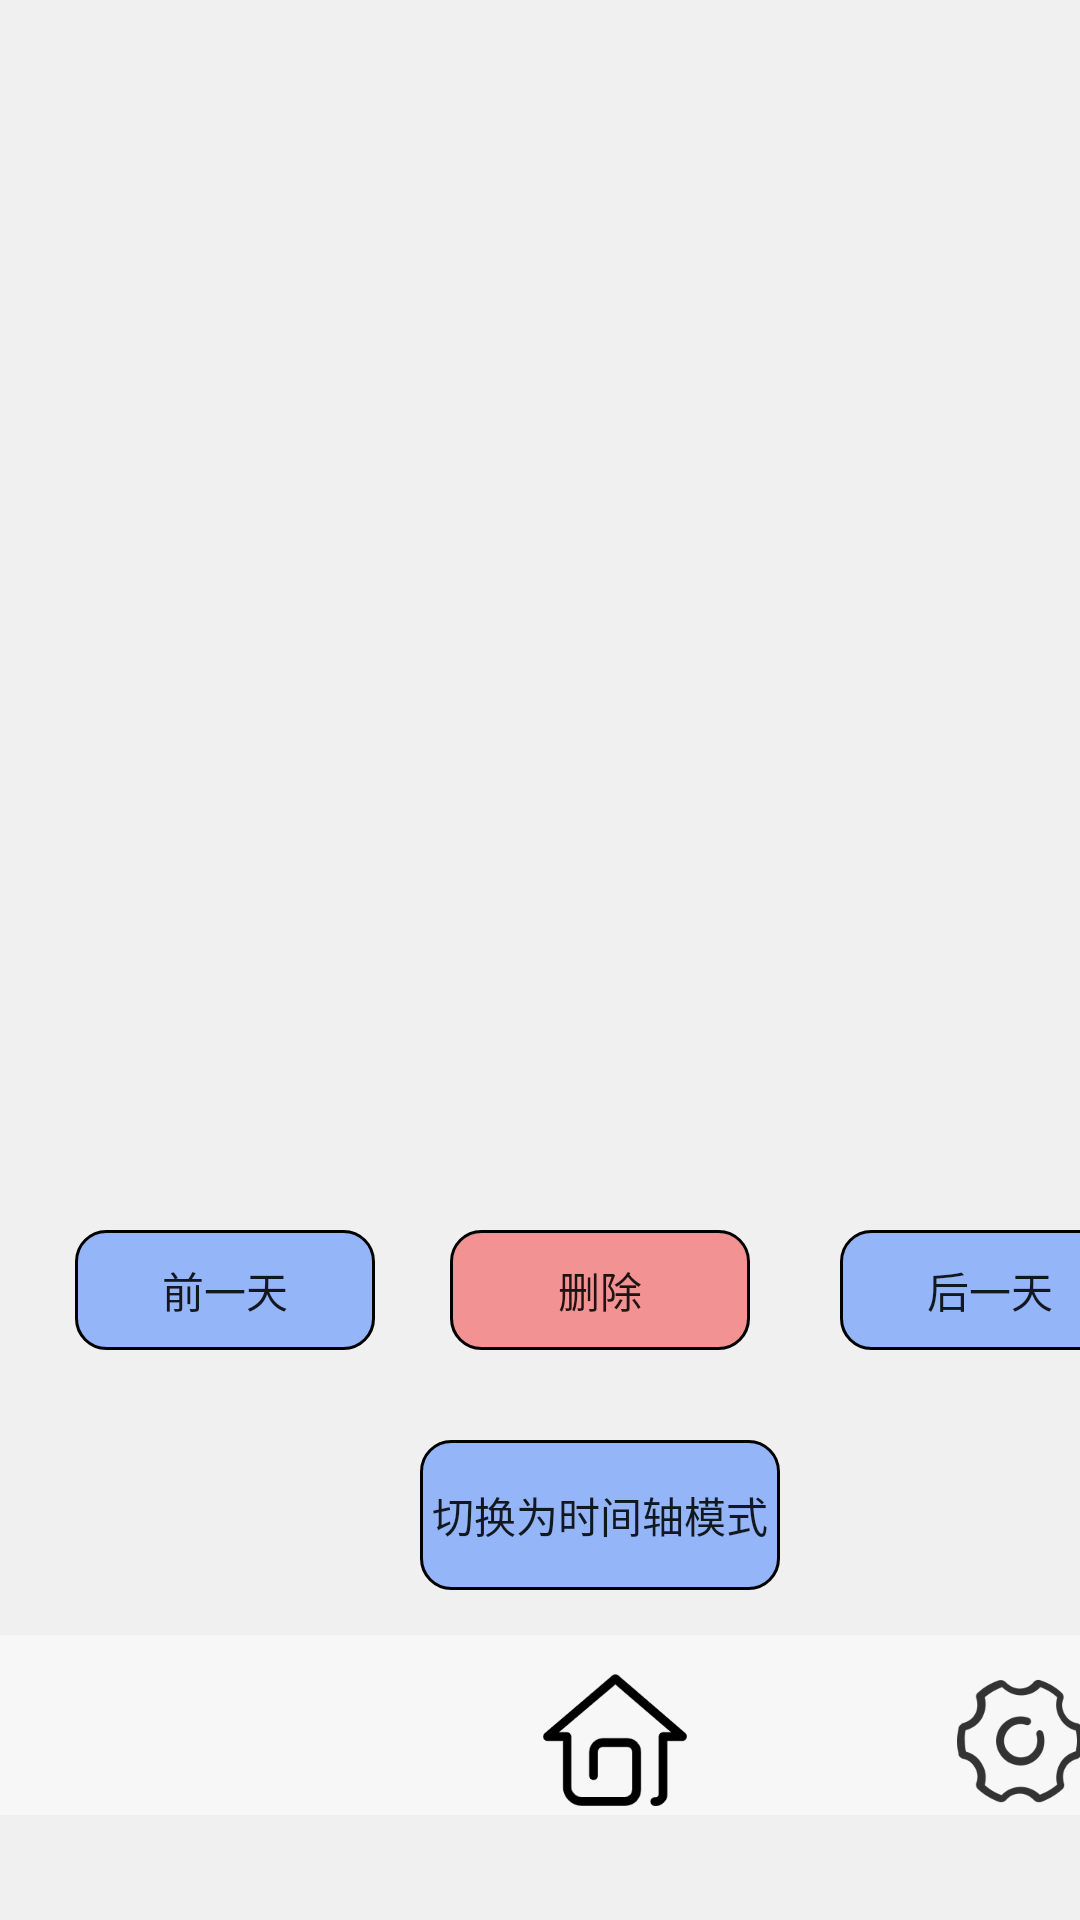

Layout XML and referenced resources for this Android screen:
<!-- AndroidManifest.xml: application theme Theme.MapicDemo -->
<!-- res/layout/activity_diaryroot.xml -->
<?xml version="1.0" encoding="utf-8"?>
<LinearLayout xmlns:android="http://schemas.android.com/apk/res/android"
    android:layout_width="fill_parent"
    android:layout_height="fill_parent"
    android:orientation="vertical"
    android:background="#f0f0f0f0"
    >

    <LinearLayout
        android:layout_width="match_parent"
        android:layout_height="wrap_content"
        android:layout_marginTop="400dp"
        android:orientation="horizontal"
        >


        />
        <Button
            android:layout_width="100dp"
            android:layout_height="40dp"
            android:layout_marginLeft="25dp"
            android:layout_marginTop="10dp"
            android:text="前一天"
            android:background="@drawable/bluebutton_border"

            />
        <Button
            android:layout_width="100dp"
            android:layout_height="40dp"
            android:layout_marginLeft="25dp"
            android:layout_marginTop="10dp"
            android:text="删除"
            android:background="@drawable/redbutton_border"

            />

        <Button
            android:layout_width="100dp"
            android:layout_height="40dp"
            android:layout_marginTop="10dp"
            android:layout_marginLeft="30dp"
            android:background="@drawable/bluebutton_border"
            android:text="后一天"

            />
    </LinearLayout>

    <Button
        android:layout_width="120dp"
        android:layout_height="50dp"
        android:layout_marginLeft="140dp"
        android:layout_marginTop="30dp"
        android:text="切换为时间轴模式"
        android:background="@drawable/bluebutton_border" />

    <LinearLayout
        android:layout_width="match_parent"
        android:layout_height="wrap_content"
        android:layout_marginTop="15dp"
        android:background="#80ffffff"
        android:orientation="horizontal"
        >


            />
        <Button
            android:layout_width="50dp"
            android:layout_height="50dp"
            android:layout_marginLeft="180dp"
            android:layout_marginTop="10dp"
            android:background="@drawable/zhuye"

            />
        <Button
            android:layout_width="50dp"
            android:layout_height="50dp"
            android:layout_marginLeft="85dp"
            android:layout_marginTop="10dp"
            android:background="@drawable/shezhi"

            />
    </LinearLayout>
</LinearLayout>
<!-- resources referenced by this layout -->
<resources>
  <!-- drawable bluebutton_border (drawable-v24) -->
  <?xml version="1.0" encoding="UTF-8"?>
  <shape xmlns:android="http://schemas.android.com/apk/res/android">
      <solid android:color="#803B7CFF" />
      <stroke android:width="1dip" android:color="@color/black" />
      <corners android:topLeftRadius="10dp"
          android:topRightRadius="10dp"
          android:bottomRightRadius="10dp"
          android:bottomLeftRadius="10dp"/>
  </shape>
  <!-- drawable redbutton_border (drawable-v24) -->
  <?xml version="1.0" encoding="UTF-8"?>
  <shape xmlns:android="http://schemas.android.com/apk/res/android">
      <solid android:color="#80F73737" />
      <stroke android:width="1dip" android:color="@color/black" />
      <corners android:topLeftRadius="10dp"
          android:topRightRadius="10dp"
          android:bottomRightRadius="10dp"
          android:bottomLeftRadius="10dp"/>
  </shape>
  <!-- drawable shezhi: png bitmap (drawable-v24, 17338 bytes) -->
  <!-- drawable zhuye: png bitmap (drawable-v24, 5180 bytes) -->
  <style name="Theme.MapicDemo" parent="Theme.MaterialComponents.DayNight.DarkActionBar.Bridge">
          
          <item name="colorPrimary">#DC3D7AF4</item>
          <item name="colorPrimaryVariant">#0364A5</item>
          <item name="colorOnPrimary">@color/white</item>
          
          <item name="colorSecondary">@color/teal_200</item>
          <item name="colorSecondaryVariant">@color/teal_700</item>
          <item name="colorOnSecondary">@color/black</item>
          
          <item name="android:statusBarColor" tools:targetApi="l">?attr/colorPrimaryVariant</item>
          
      </style>
  <color name="black">#FF000000</color>
  <color name="white">#FFFFFFFF</color>
  <color name="teal_200">#FF03DAC5</color>
  <color name="teal_700">#FF018786</color>
</resources>
